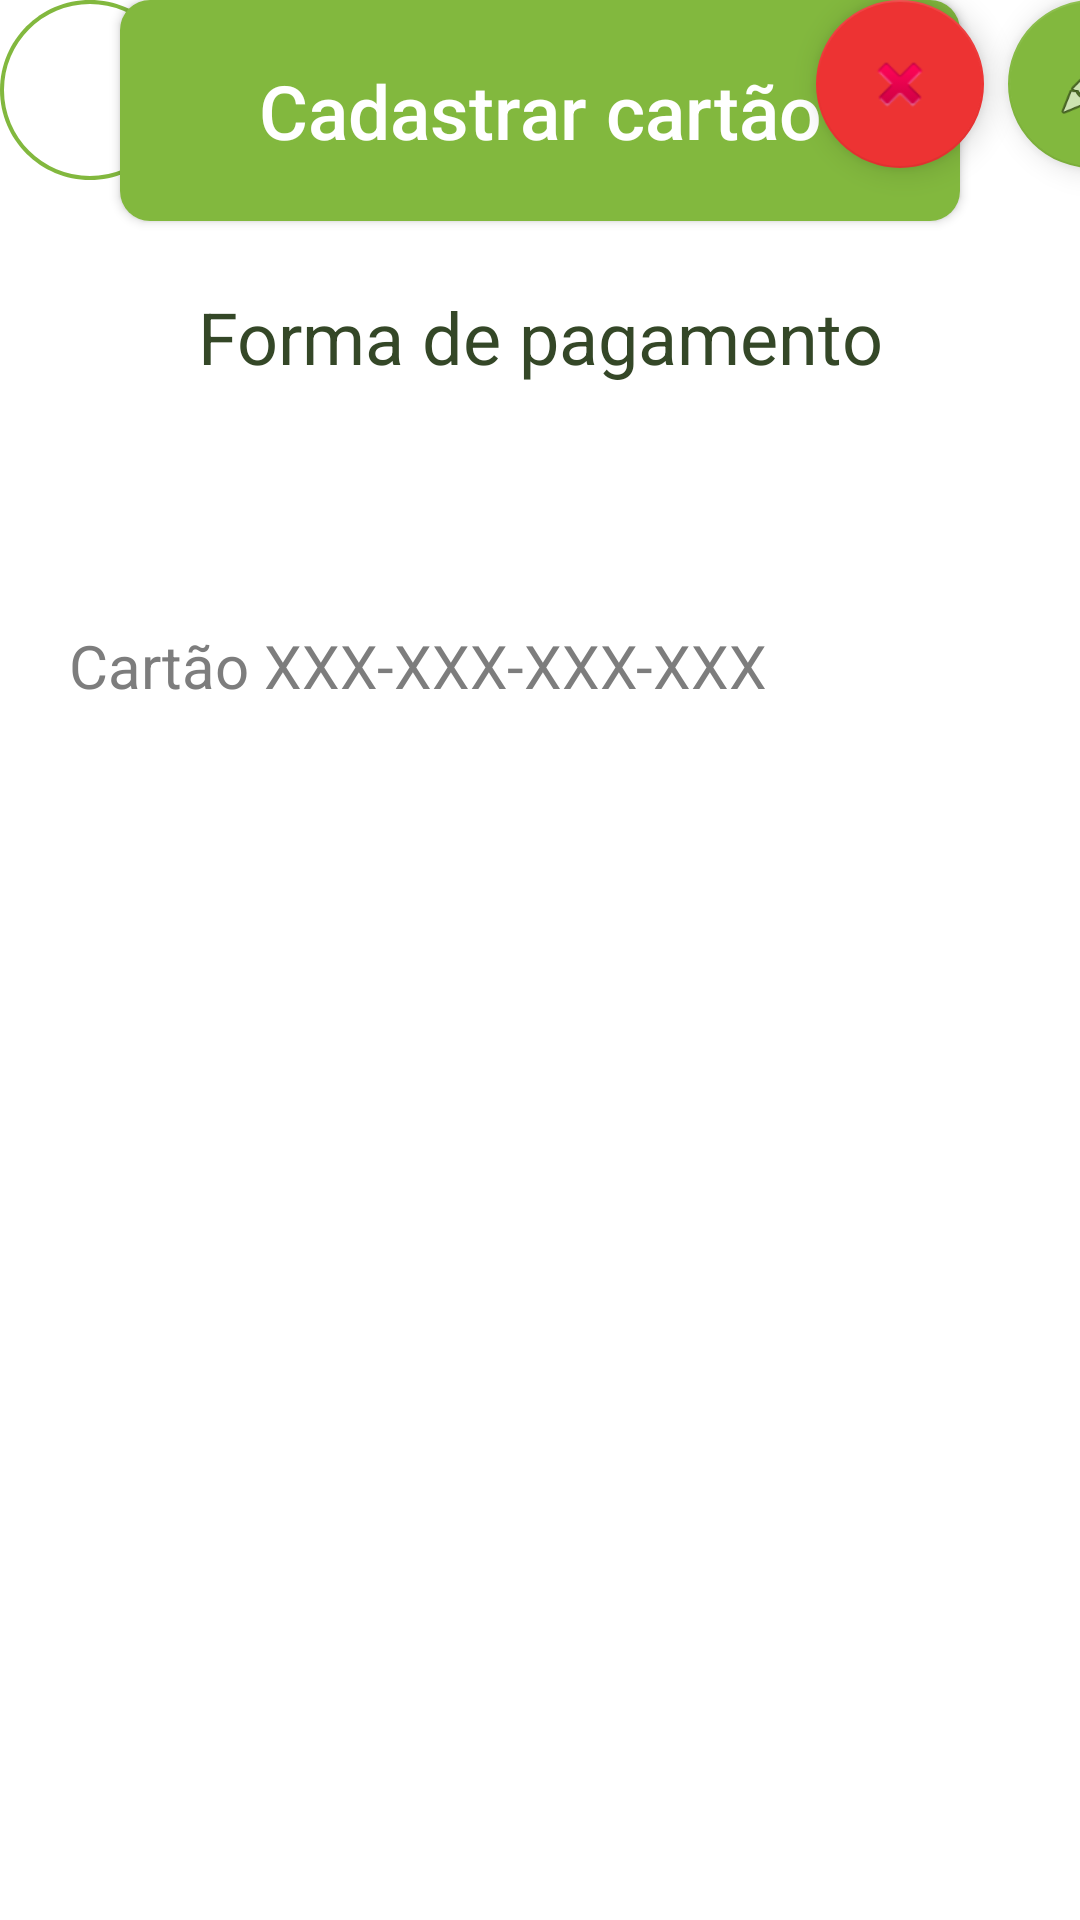

The Android layout XML behind this screen, and the referenced resources:
<!-- AndroidManifest.xml: application theme Theme.Design.NoActionBar -->
<!-- res/layout/activity_forma_pagamento.xml -->
<?xml version="1.0" encoding="utf-8"?>
<androidx.core.widget.NestedScrollView
    xmlns:android="http://schemas.android.com/apk/res/android"
    xmlns:app="http://schemas.android.com/apk/res-auto"
    xmlns:tools="http://schemas.android.com/tools"
    android:layout_width="match_parent"
    android:layout_height="match_parent"
    android:fillViewport="true"
    >
    <androidx.constraintlayout.widget.ConstraintLayout
        android:layout_width="match_parent"
        android:layout_height="match_parent"
        android:background="@color/white"
        tools:context=".forma_pagamento">

    <TextView
        android:id="@+id/forma_pagamento"
        android:layout_width="wrap_content"
        android:layout_height="wrap_content"
        android:layout_marginTop="36dp"
        android:text="Forma de pagamento"
        android:textColor="@color/dark_green"
        android:textSize="24sp"
        app:layout_constraintEnd_toEndOf="parent"
        app:layout_constraintStart_toStartOf="parent"
        app:layout_constraintTop_toBottomOf="@id/bt_voltar" />


    <TextView
        android:id="@+id/cartao_cadastrado"
        android:layout_width="wrap_content"
        android:layout_height="wrap_content"
        android:layout_marginTop="80dp"
        android:text="Cartão XXX-XXX-XXX-XXX"
        android:textColor="@color/light_grey"
        android:textSize="20sp"
        app:layout_constraintEnd_toEndOf="parent"
        app:layout_constraintHorizontal_bias="0.181"
        app:layout_constraintStart_toStartOf="parent"
        app:layout_constraintTop_toBottomOf="@id/forma_pagamento" />


    <com.google.android.material.floatingactionbutton.FloatingActionButton
        android:id="@+id/bt_edit_pet"
        android:layout_width="wrap_content"
        android:layout_height="wrap_content"
        android:layout_marginStart="80dp"
        android:clickable="true"
        app:backgroundTint="@color/Green_main"
        app:layout_constraintStart_toEndOf="@+id/cartao_cadastrado"
        app:srcCompat="@android:drawable/ic_menu_edit"
        tools:ignore="MissingConstraints"
        tools:layout_editor_absoluteY="218dp" />

    <com.google.android.material.floatingactionbutton.FloatingActionButton
        android:id="@+id/bt_deleta_pet"
        android:layout_width="wrap_content"
        android:layout_height="wrap_content"
        android:layout_marginStart="16dp"
        android:clickable="true"
        app:backgroundTint="@color/red"
        app:layout_constraintStart_toEndOf="@+id/cartao_cadastrado"
        app:srcCompat="@android:drawable/ic_delete"
        tools:ignore="MissingConstraints"
        tools:layout_editor_absoluteY="218dp" />

    <androidx.appcompat.widget.AppCompatButton
        android:id="@+id/bt_cadastrar_cartao"
        style="@style/Button"
        android:background="@drawable/button"
        android:drawableRight="@drawable/ic_arrow_24"
        android:text="Cadastrar cartão"
        android:textAllCaps="false"
        android:textColor="@color/white"
        android:textSize="25sp"
        app:layout_constraintEnd_toEndOf="parent"
        app:layout_constraintStart_toStartOf="parent"
        tools:ignore="MissingConstraints"
        tools:layout_editor_absoluteY="641dp" />

    <ImageButton
        android:id="@+id/bt_voltar"
        android:layout_width="60dp"
        android:layout_height="60dp"
        android:layout_margin="10dp"
        android:background="@drawable/bt_voltar"
        app:srcCompat="?attr/homeAsUpIndicator"
        tools:ignore="MissingConstraints"
        tools:layout_editor_absoluteX="16dp"
        tools:layout_editor_absoluteY="16dp" />

</androidx.constraintlayout.widget.ConstraintLayout>
    </androidx.core.widget.NestedScrollView>
<!-- resources referenced by this layout -->
<resources>
  <color name="Green_main">#82B83E</color>
  <color name="dark_green">#344727</color>
  <color name="light_grey">#7D7D7D</color>
  <color name="red">#ED3333</color>
  <color name="white">#FFFFFFFF</color>
  <!-- drawable bt_voltar (drawable) -->
  <?xml version="1.0" encoding="utf-8"?>
  
  <vector
      xmlns:android="http://schemas.android.com/apk/res/android"
      xmlns:aapt="http://schemas.android.com/aapt"
      android:width="45dp"
      android:height="45dp"
      android:viewportWidth="45"
      android:viewportHeight="45"
  
      >
  
      <group>
  
          <clip-path
              android:pathData="M22.5 0C34.9264 0 45 10.0736 45 22.5C45 34.9264 34.9264 45 22.5 45C10.0736 45 0 34.9264 0 22.5C0 10.0736 10.0736 0 22.5 0Z"
              />
  
          <path
              android:pathData="M22.5 0C34.9264 0 45 10.0736 45 22.5C45 34.9264 34.9264 45 22.5 45C10.0736 45 0 34.9264 0 22.5C0 10.0736 10.0736 0 22.5 0Z"
              android:strokeWidth="2"
              android:strokeColor="#82B83E"
              />
  
      </group>
  
  </vector>
  <!-- drawable button (drawable) -->
  <?xml version="1.0" encoding="utf-8"?>
  
  <shape xmlns:android="http://schemas.android.com/apk/res/android">
  
      <corners android:radius="10dp"/>
  
      <gradient
          android:startColor="@color/Green_main"
          android:centerColor="@color/Green_main"
          android:endColor="@color/Green_main"
          android:angle="90"
          />
  
  
  </shape>
  <style name="Button">
          <item name="android:layout_width"> match_parent</item>
          <item name="android:layout_height">wrap_content</item>
          <item name="android:padding">20dp</item>
          <item name="android:layout_marginRight">40dp</item>
          <item name="android:layout_marginLeft">40dp</item>
          <item name="android:layout_marginTop">15dp</item>
          <item name="background">@drawable/button</item>
      </style>
</resources>
